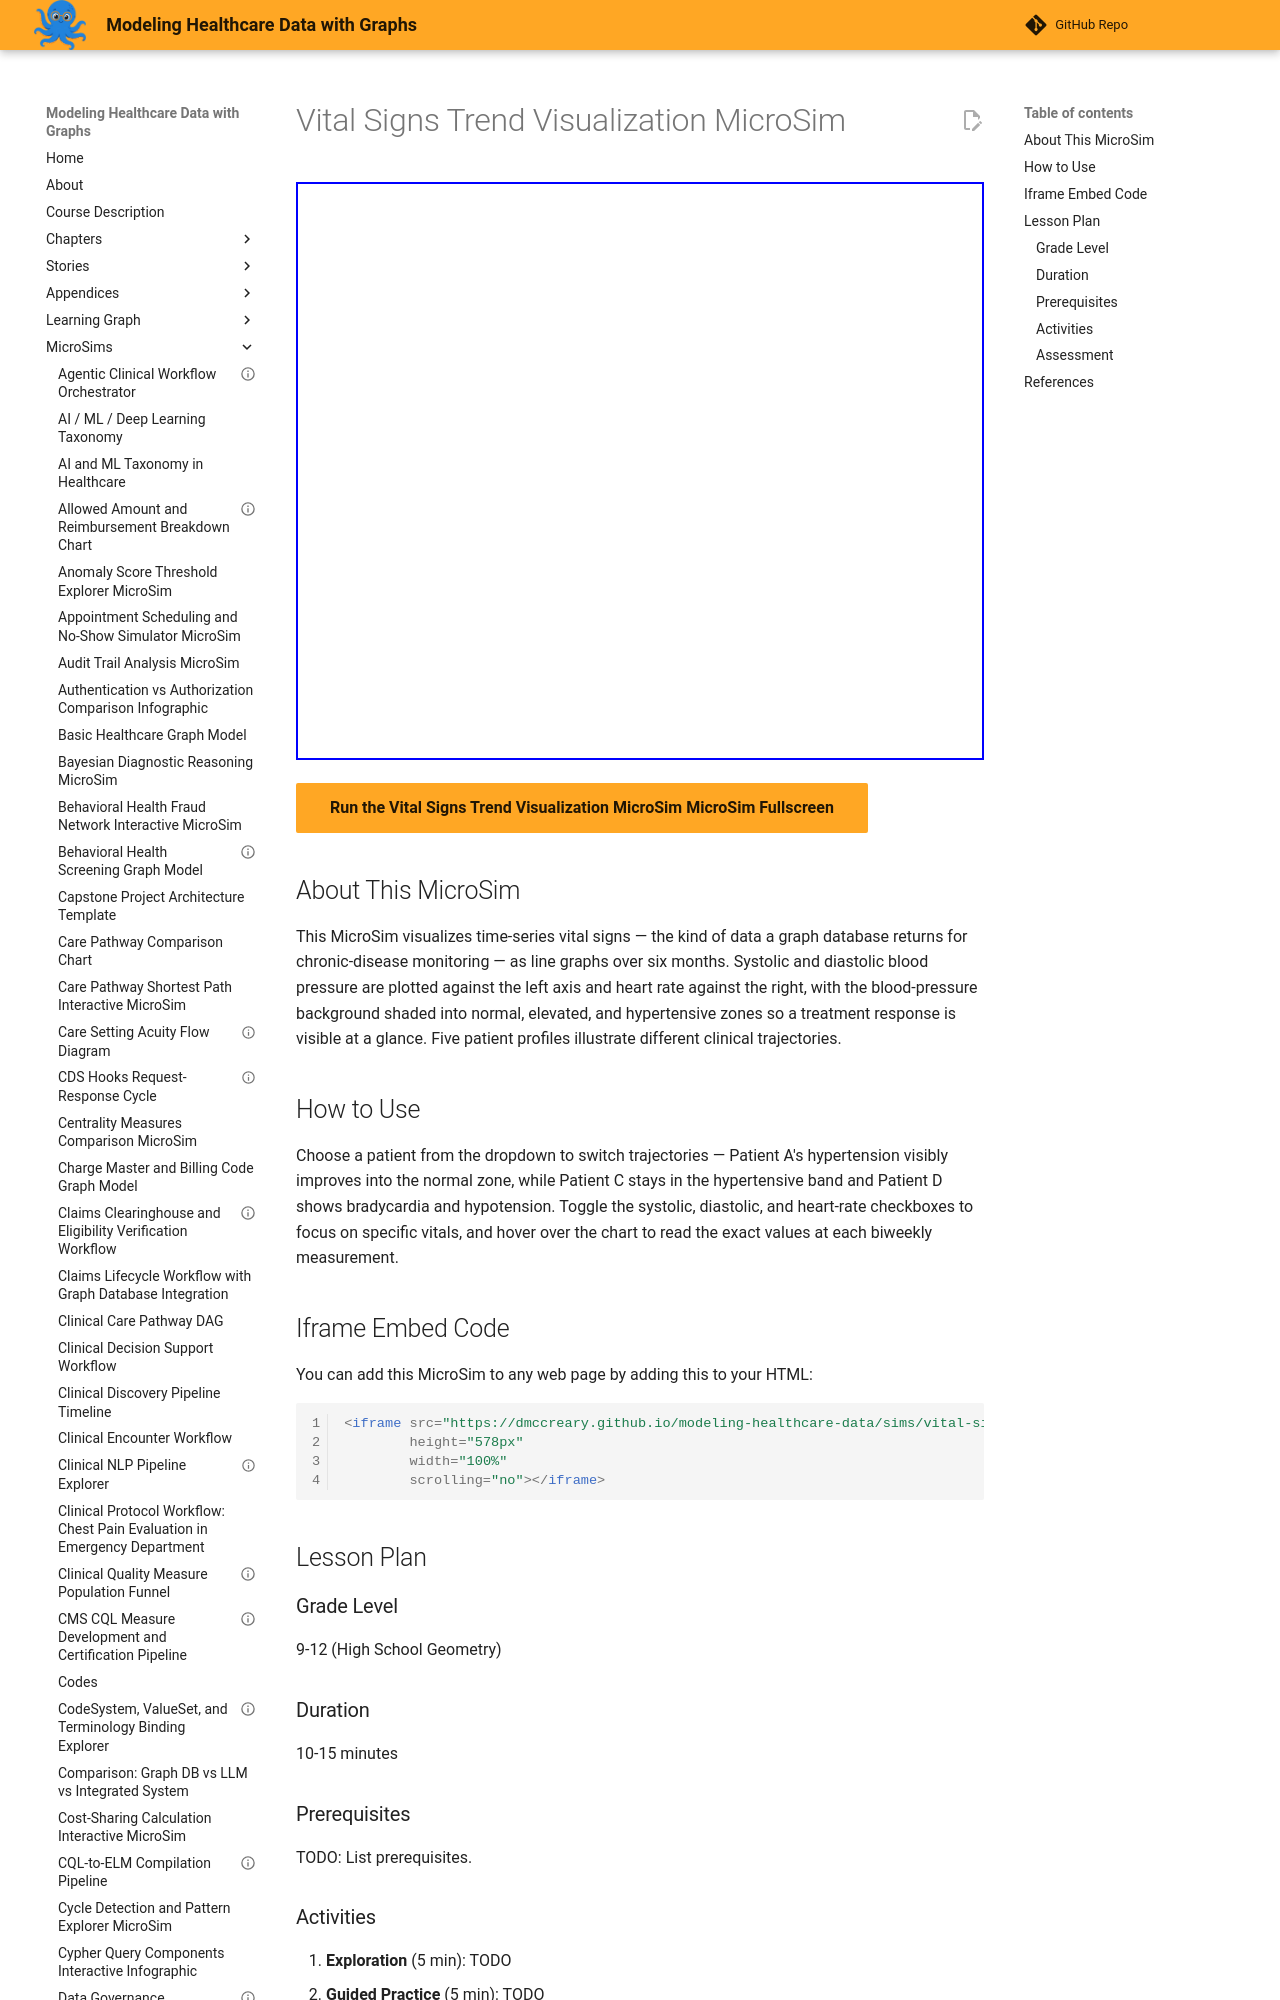

repository: dmccreary/modeling-healthcare-data · page: sims/vital-signs-trend-visualization-microsim/index.html · generator: mkdocs

---
title: "Vital Signs Trend Visualization MicroSim"
description: "Interactive p5.js MicroSim for vital signs trend visualization microsim."
image: /sims/vital-signs-trend-visualization-microsim/vital-signs-trend-visualization-microsim.png
og:image: /sims/vital-signs-trend-visualization-microsim/vital-signs-trend-visualization-microsim.png
twitter:image: /sims/vital-signs-trend-visualization-microsim/vital-signs-trend-visualization-microsim.png
social:
   cards: false
quality_score: 70
---
